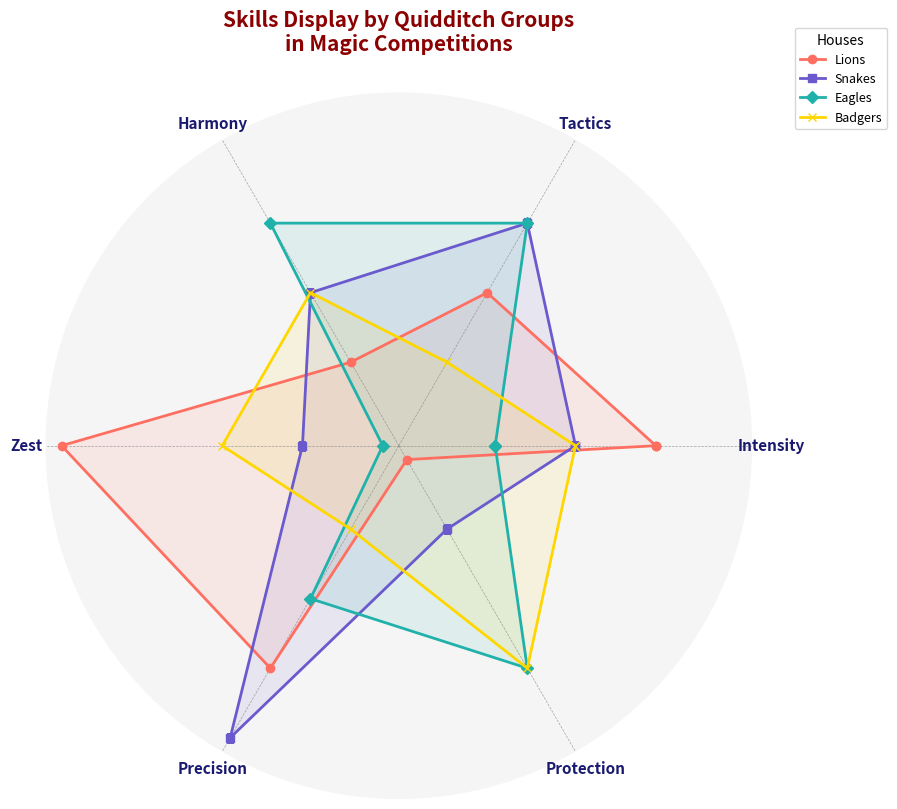

Write Python code to recreate this figure.
import matplotlib.pyplot as plt
import numpy as np

attributes = ['Intensity', 'Tactics', 'Harmony', 'Zest', 'Precision', 'Protection']
n_attributes = len(attributes)

gryffindor = [9, 8, 7, 10, 9, 6]
slytherin = [8, 9, 8, 7, 10, 7]
ravenclaw = [7, 9, 9, 6, 8, 9]
hufflepuff = [8, 7, 8, 8, 7, 9]

for team in [gryffindor, slytherin, ravenclaw, hufflepuff]:
    team += team[:1]

angles = np.linspace(0, 2 * np.pi, n_attributes, endpoint=False).tolist()
angles += angles[:1]

fig, ax = plt.subplots(figsize=(9, 9), subplot_kw=dict(polar=True))
ax.set_facecolor('whitesmoke')
ax.spines['polar'].set_visible(False)

plt.xticks(angles[:-1], attributes, fontsize=11, fontweight='bold', color='midnightblue')

colors = ['#ff6f61', '#6a5acd', '#20b2aa', '#ffd700']
markers = ['o', 's', 'D', 'x']
team_names = ['Lions', 'Snakes', 'Eagles', 'Badgers']
team_data = [gryffindor, slytherin, ravenclaw, hufflepuff]

for idx, team in enumerate(team_data):
    ax.plot(angles, team, color=colors[idx], linewidth=2, linestyle='solid', label=team_names[idx], marker=markers[idx], markersize=6)
    ax.fill(angles, team, color=colors[idx], alpha=0.1)

ax.grid(color='gray', linestyle='--', linewidth=0.5, alpha=0.7)
ax.set_yticks([])

plt.legend(loc='upper right', bbox_to_anchor=(1.2, 1.1), title='Houses', fontsize=9)

plt.title('Skills Display by Quidditch Groups\nin Magic Competitions', 
          size=15, fontweight='bold', pad=30, color='darkred')

plt.tight_layout()
plt.show()
